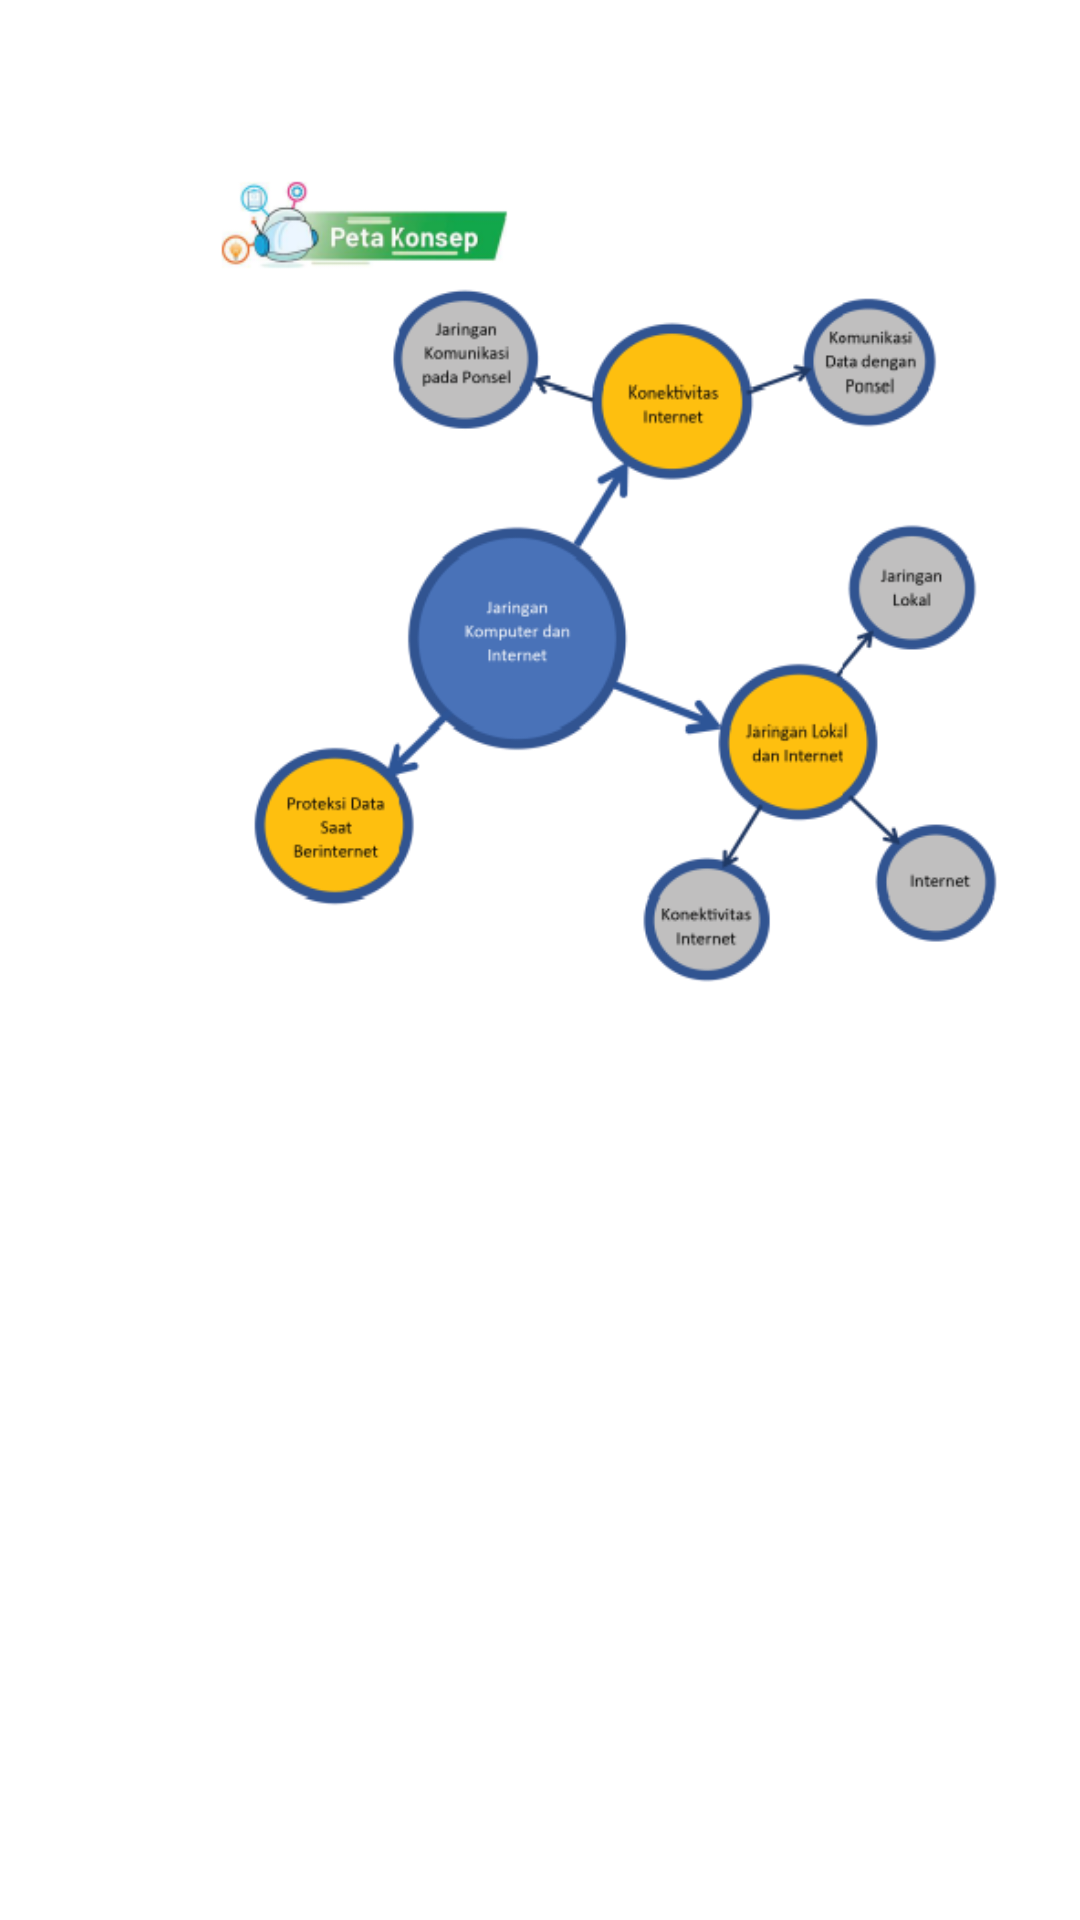

This screen was rendered from an Android layout file. Write that file and the resources it references.
<!-- AndroidManifest.xml: application theme Theme.App_jarkom -->
<!-- res/layout/peta_konsep.xml -->
<?xml version="1.0" encoding="utf-8"?>
<androidx.constraintlayout.widget.ConstraintLayout xmlns:android="http://schemas.android.com/apk/res/android"
    xmlns:app="http://schemas.android.com/apk/res-auto"
    xmlns:tools="http://schemas.android.com/tools"
    android:layout_width="match_parent"
    android:layout_height="match_parent"
    tools:context=".petakonsep_activity">

    <RelativeLayout
        android:layout_width="match_parent"
        android:layout_height="match_parent"
        tools:layout_editor_absoluteX="0dp"
        tools:layout_editor_absoluteY="16dp">

        <LinearLayout
            android:layout_width="match_parent"
            android:layout_height="wrap_content"
            android:layout_centerInParent="true"
            android:orientation="vertical">

        </LinearLayout>

        <ImageView
            android:layout_width="301dp"
            android:layout_height="394dp"
            android:layout_marginLeft="@dimen/default_margin_left1"
            android:layout_marginBottom="10dp"
            android:src="@drawable/peta_konsep" />


    </RelativeLayout>
</androidx.constraintlayout.widget.ConstraintLayout>
<!-- resources referenced by this layout -->
<resources>
  <dimen name="default_margin_left1">60dp</dimen>
  <!-- drawable peta_konsep: png bitmap (drawable-v24, 55811 bytes) -->
  <style name="Theme.App_jarkom" parent="Theme.MaterialComponents.DayNight.DarkActionBar">
          
          <item name="colorPrimary">@color/LightSkyBlue</item>
          <item name="colorPrimaryVariant">@color/LightSkyBlue</item>
          <item name="colorOnPrimary">@color/white</item>
          
          <item name="colorSecondary">@color/teal_200</item>
          <item name="colorSecondaryVariant">@color/teal_700</item>
          <item name="colorOnSecondary">@color/black</item>
          
          <item name="android:statusBarColor">?attr/colorPrimaryVariant</item>
          
      </style>
  <color name="LightSkyBlue">#87cefa</color>
  <color name="white">#FFFFFFFF</color>
  <color name="teal_200">#FF03DAC5</color>
  <color name="teal_700">#FF018786</color>
  <color name="black">#FF000000</color>
</resources>
